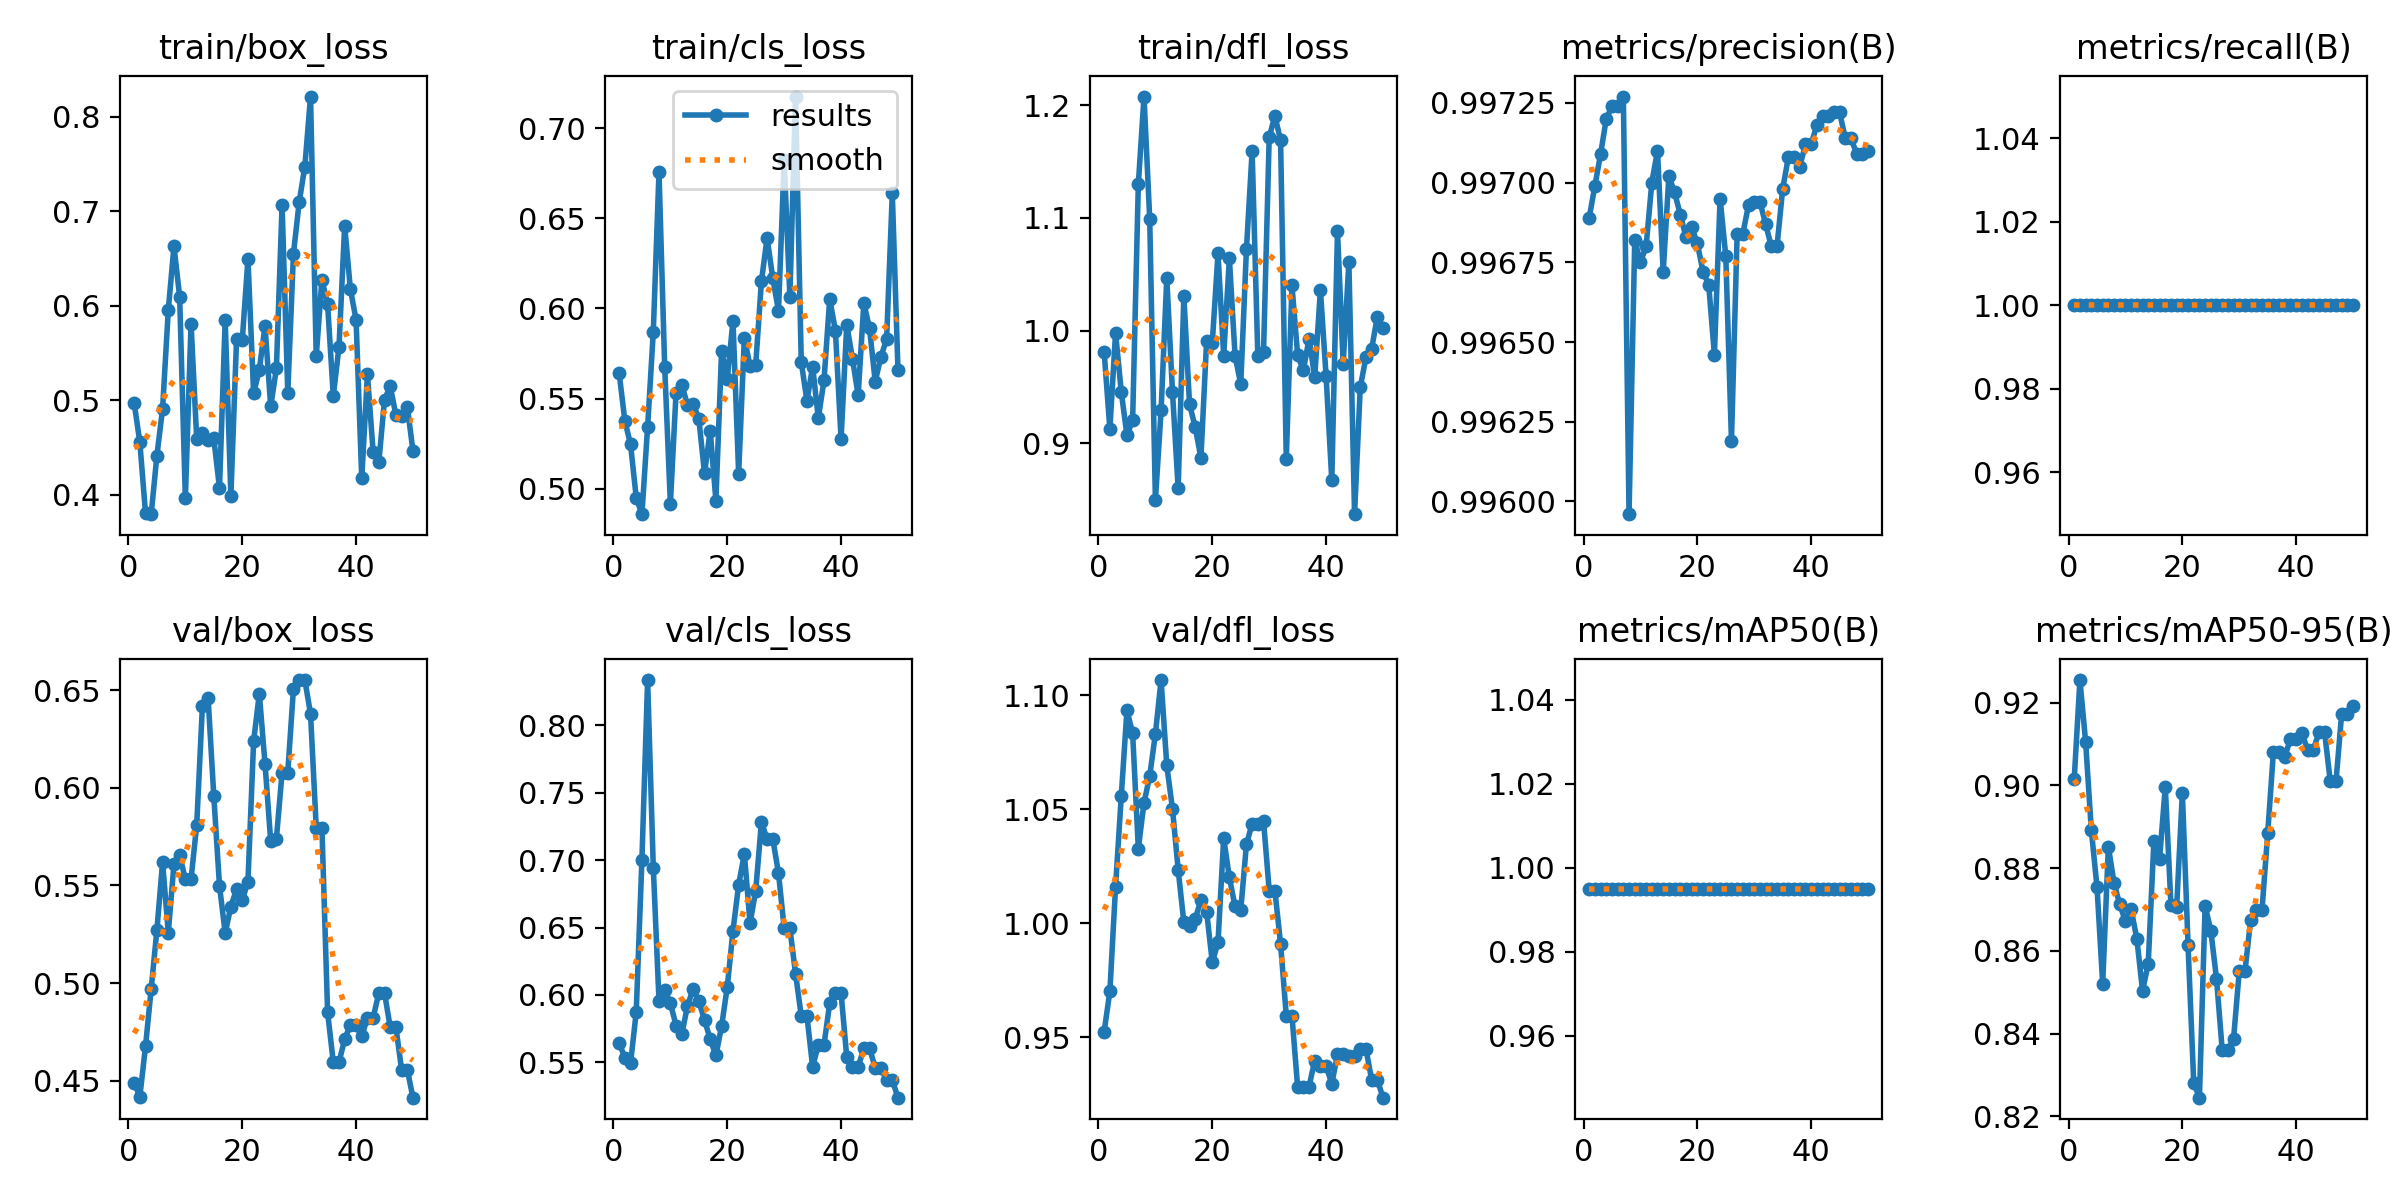

Values plotted in this chart, from the file beside it:
epoch, time, train/box_loss, train/cls_loss, train/dfl_loss, metrics/precision(B), metrics/recall(B), metrics/mAP50(B), metrics/mAP50-95(B), val/box_loss, val/cls_loss, val/dfl_loss, lr/pg0, lr/pg1, lr/pg2
1, 5.205, 0.4973, 0.5641, 0.9807, 0.9969, 1, 0.995, 0.9016, 0.4489, 0.5644, 0.9525, 2e-05, 2e-05, 2e-05
2, 9.967, 0.4556, 0.5377, 0.9129, 0.997, 1, 0.995, 0.9255, 0.4417, 0.5536, 0.9702, 5.8812e-05, 5.8812e-05, 5.8812e-05
3, 14.43, 0.3805, 0.5246, 0.9982, 0.9971, 1, 0.995, 0.9106, 0.4675, 0.5493, 1.016, 9.604e-05, 9.604e-05, 9.604e-05
4, 18.88, 0.3794, 0.495, 0.9459, 0.9972, 1, 0.995, 0.8893, 0.4971, 0.5875, 1.056, 0.0001317, 0.0001317, 0.0001317
5, 23.31, 0.4415, 0.4859, 0.9072, 0.9972, 1, 0.995, 0.8755, 0.5272, 0.7003, 1.093, 0.0001657, 0.0001657, 0.0001657
6, 27.85, 0.4909, 0.5343, 0.9207, 0.9972, 1, 0.995, 0.8521, 0.5619, 0.8334, 1.083, 0.0001982, 0.0001982, 0.0001982
7, 32.37, 0.5954, 0.5871, 1.13, 0.9973, 1, 0.995, 0.8852, 0.5257, 0.6944, 1.033, 0.0002291, 0.0002291, 0.0002291
8, 37.34, 0.663, 0.6756, 1.208, 0.996, 1, 0.995, 0.8764, 0.561, 0.5958, 1.053, 0.0002584, 0.0002584, 0.0002584
9, 42.25, 0.6095, 0.5677, 1.099, 0.9968, 1, 0.995, 0.8712, 0.5657, 0.6038, 1.065, 0.0002861, 0.0002861, 0.0002861
10, 47, 0.396, 0.4918, 0.8496, 0.9968, 1, 0.995, 0.8672, 0.5531, 0.5939, 1.083, 0.0003123, 0.0003123, 0.0003123
11, 51.58, 0.581, 0.5534, 0.9293, 0.9968, 1, 0.995, 0.8701, 0.5532, 0.5774, 1.107, 0.0003368, 0.0003368, 0.0003368
12, 56.06, 0.4587, 0.5577, 1.047, 0.997, 1, 0.995, 0.863, 0.5812, 0.5707, 1.069, 0.0003598, 0.0003598, 0.0003598
13, 60.59, 0.4653, 0.5466, 0.9459, 0.9971, 1, 0.995, 0.8504, 0.6422, 0.5917, 1.05, 0.0003812, 0.0003812, 0.0003812
14, 65.49, 0.4581, 0.5472, 0.8602, 0.9967, 1, 0.995, 0.8568, 0.6461, 0.6047, 1.024, 0.000401, 0.000401, 0.000401
15, 70.2, 0.4595, 0.5388, 1.031, 0.997, 1, 0.995, 0.8865, 0.5958, 0.5953, 1, 0.0004192, 0.0004192, 0.0004192
16, 74.9, 0.407, 0.5086, 0.9346, 0.997, 1, 0.995, 0.8823, 0.5498, 0.5814, 0.9989, 0.0004359, 0.0004359, 0.0004359
17, 79.65, 0.5849, 0.5321, 0.9145, 0.9969, 1, 0.995, 0.8997, 0.5256, 0.5673, 1.002, 0.0004509, 0.0004509, 0.0004509
18, 84.37, 0.3988, 0.4935, 0.8871, 0.9968, 1, 0.995, 0.871, 0.5391, 0.5552, 1.01, 0.0004644, 0.0004644, 0.0004644
19, 89, 0.5648, 0.5765, 0.9908, 0.9969, 1, 0.995, 0.8707, 0.5482, 0.5768, 1.005, 0.0004763, 0.0004763, 0.0004763
20, 93.61, 0.5634, 0.5607, 0.9893, 0.9968, 1, 0.995, 0.8982, 0.5426, 0.606, 0.9829, 0.0004866, 0.0004866, 0.0004866
21, 98.12, 0.6494, 0.5932, 1.069, 0.9967, 1, 0.995, 0.8615, 0.5518, 0.6475, 0.9916, 0.0004953, 0.0004953, 0.0004953
22, 102.7, 0.5072, 0.5084, 0.9779, 0.9967, 1, 0.995, 0.8281, 0.624, 0.6817, 1.037, 0.0005024, 0.0005024, 0.0005024
23, 107.2, 0.5324, 0.5838, 1.064, 0.9965, 1, 0.995, 0.8245, 0.6484, 0.7048, 1.02, 0.000508, 0.000508, 0.000508
24, 111.8, 0.5785, 0.568, 0.9778, 0.997, 1, 0.995, 0.8709, 0.6124, 0.6532, 1.007, 0.0005119, 0.0005119, 0.0005119
25, 116.3, 0.4934, 0.5689, 0.9526, 0.9968, 1, 0.995, 0.8649, 0.5727, 0.6773, 1.006, 0.0005143, 0.0005143, 0.0005143
26, 121, 0.5336, 0.615, 1.072, 0.9962, 1, 0.995, 0.8533, 0.574, 0.7282, 1.035, 0.0005151, 0.0005151, 0.0005151
27, 125.8, 0.7068, 0.6391, 1.159, 0.9968, 1, 0.995, 0.8361, 0.6079, 0.7155, 1.044, 0.0005143, 0.0005143, 0.0005143
28, 130.3, 0.508, 0.6167, 0.9778, 0.9968, 1, 0.995, 0.8361, 0.6079, 0.7155, 1.044, 0.0005119, 0.0005119, 0.0005119
29, 134.9, 0.6551, 0.5987, 0.9807, 0.9969, 1, 0.995, 0.8388, 0.651, 0.6904, 1.045, 0.000508, 0.000508, 0.000508
30, 139.5, 0.7094, 0.6821, 1.172, 0.9969, 1, 0.995, 0.8551, 0.6553, 0.6493, 1.014, 0.0005024, 0.0005024, 0.0005024
31, 144, 0.7472, 0.6065, 1.191, 0.9969, 1, 0.995, 0.8551, 0.6553, 0.6493, 1.014, 0.0004953, 0.0004953, 0.0004953
32, 148.5, 0.8213, 0.7175, 1.169, 0.9969, 1, 0.995, 0.8674, 0.638, 0.6158, 0.9909, 0.0004866, 0.0004866, 0.0004866
33, 153, 0.5463, 0.5703, 0.8862, 0.9968, 1, 0.995, 0.8699, 0.5797, 0.5845, 0.9595, 0.0004763, 0.0004763, 0.0004763
34, 157.5, 0.6276, 0.5487, 1.04, 0.9968, 1, 0.995, 0.8699, 0.5797, 0.5845, 0.9595, 0.0004644, 0.0004644, 0.0004644
35, 162.1, 0.6015, 0.5677, 0.9783, 0.997, 1, 0.995, 0.8884, 0.485, 0.5467, 0.9281, 0.000451, 0.000451, 0.000451
36, 166.6, 0.5047, 0.5391, 0.9649, 0.9971, 1, 0.995, 0.908, 0.4593, 0.5632, 0.9284, 0.0004359, 0.0004359, 0.0004359
37, 171.1, 0.5564, 0.5602, 0.9928, 0.9971, 1, 0.995, 0.908, 0.4593, 0.5632, 0.9284, 0.0004193, 0.0004193, 0.0004193
38, 175.6, 0.6846, 0.6053, 0.959, 0.997, 1, 0.995, 0.9069, 0.4712, 0.5939, 0.9398, 0.0004011, 0.0004011, 0.0004011
39, 180.1, 0.6176, 0.5877, 1.036, 0.9971, 1, 0.995, 0.9113, 0.4786, 0.6013, 0.9375, 0.0003813, 0.0003813, 0.0003813
40, 184.6, 0.5852, 0.5277, 0.9596, 0.9971, 1, 0.995, 0.9113, 0.4786, 0.6013, 0.9375, 0.0003599, 0.0003599, 0.0003599
41, 189.1, 0.4175, 0.591, 0.8672, 0.9972, 1, 0.995, 0.9127, 0.4727, 0.5537, 0.9295, 0.000337, 0.000337, 0.000337
42, 193.6, 0.5274, 0.572, 1.088, 0.9972, 1, 0.995, 0.9086, 0.4822, 0.5466, 0.9425, 0.0003124, 0.0003124, 0.0003124
43, 198, 0.445, 0.552, 0.9708, 0.9972, 1, 0.995, 0.9086, 0.4822, 0.5466, 0.9425, 0.0002863, 0.0002863, 0.0002863
44, 202.5, 0.4344, 0.6031, 1.061, 0.9972, 1, 0.995, 0.9128, 0.4949, 0.5605, 0.9417, 0.0002586, 0.0002586, 0.0002586
45, 207, 0.5003, 0.5889, 0.8373, 0.9972, 1, 0.995, 0.9128, 0.4949, 0.5605, 0.9417, 0.0002293, 0.0002293, 0.0002293
46, 211.5, 0.5152, 0.5595, 0.9498, 0.9971, 1, 0.995, 0.901, 0.4774, 0.546, 0.9449, 0.0001984, 0.0001984, 0.0001984
47, 215.9, 0.4842, 0.5731, 0.9764, 0.9971, 1, 0.995, 0.901, 0.4774, 0.546, 0.9449, 0.0001659, 0.0001659, 0.0001659
48, 220.3, 0.4835, 0.5829, 0.9837, 0.9971, 1, 0.995, 0.9173, 0.4556, 0.537, 0.9314, 0.0001319, 0.0001319, 0.0001319
49, 224.8, 0.4931, 0.6638, 1.013, 0.9971, 1, 0.995, 0.9173, 0.4556, 0.537, 0.9314, 9.6224e-05, 9.6224e-05, 9.6224e-05
50, 229.2, 0.4464, 0.5656, 1.002, 0.9971, 1, 0.995, 0.9193, 0.4412, 0.5239, 0.9235, 5.9004e-05, 5.9004e-05, 5.9004e-05
